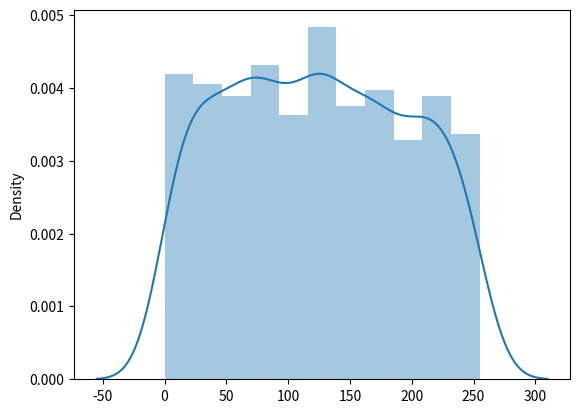

Write the Python code that produced this figure.
import numpy as np
import pandas as pd
import seaborn as sns
import matplotlib.pyplot as plt
from scipy import stats
import random 

x = [random.randint(0, 255) for p in range(0, 1000)]

sns.distplot(x)
plt.show()
